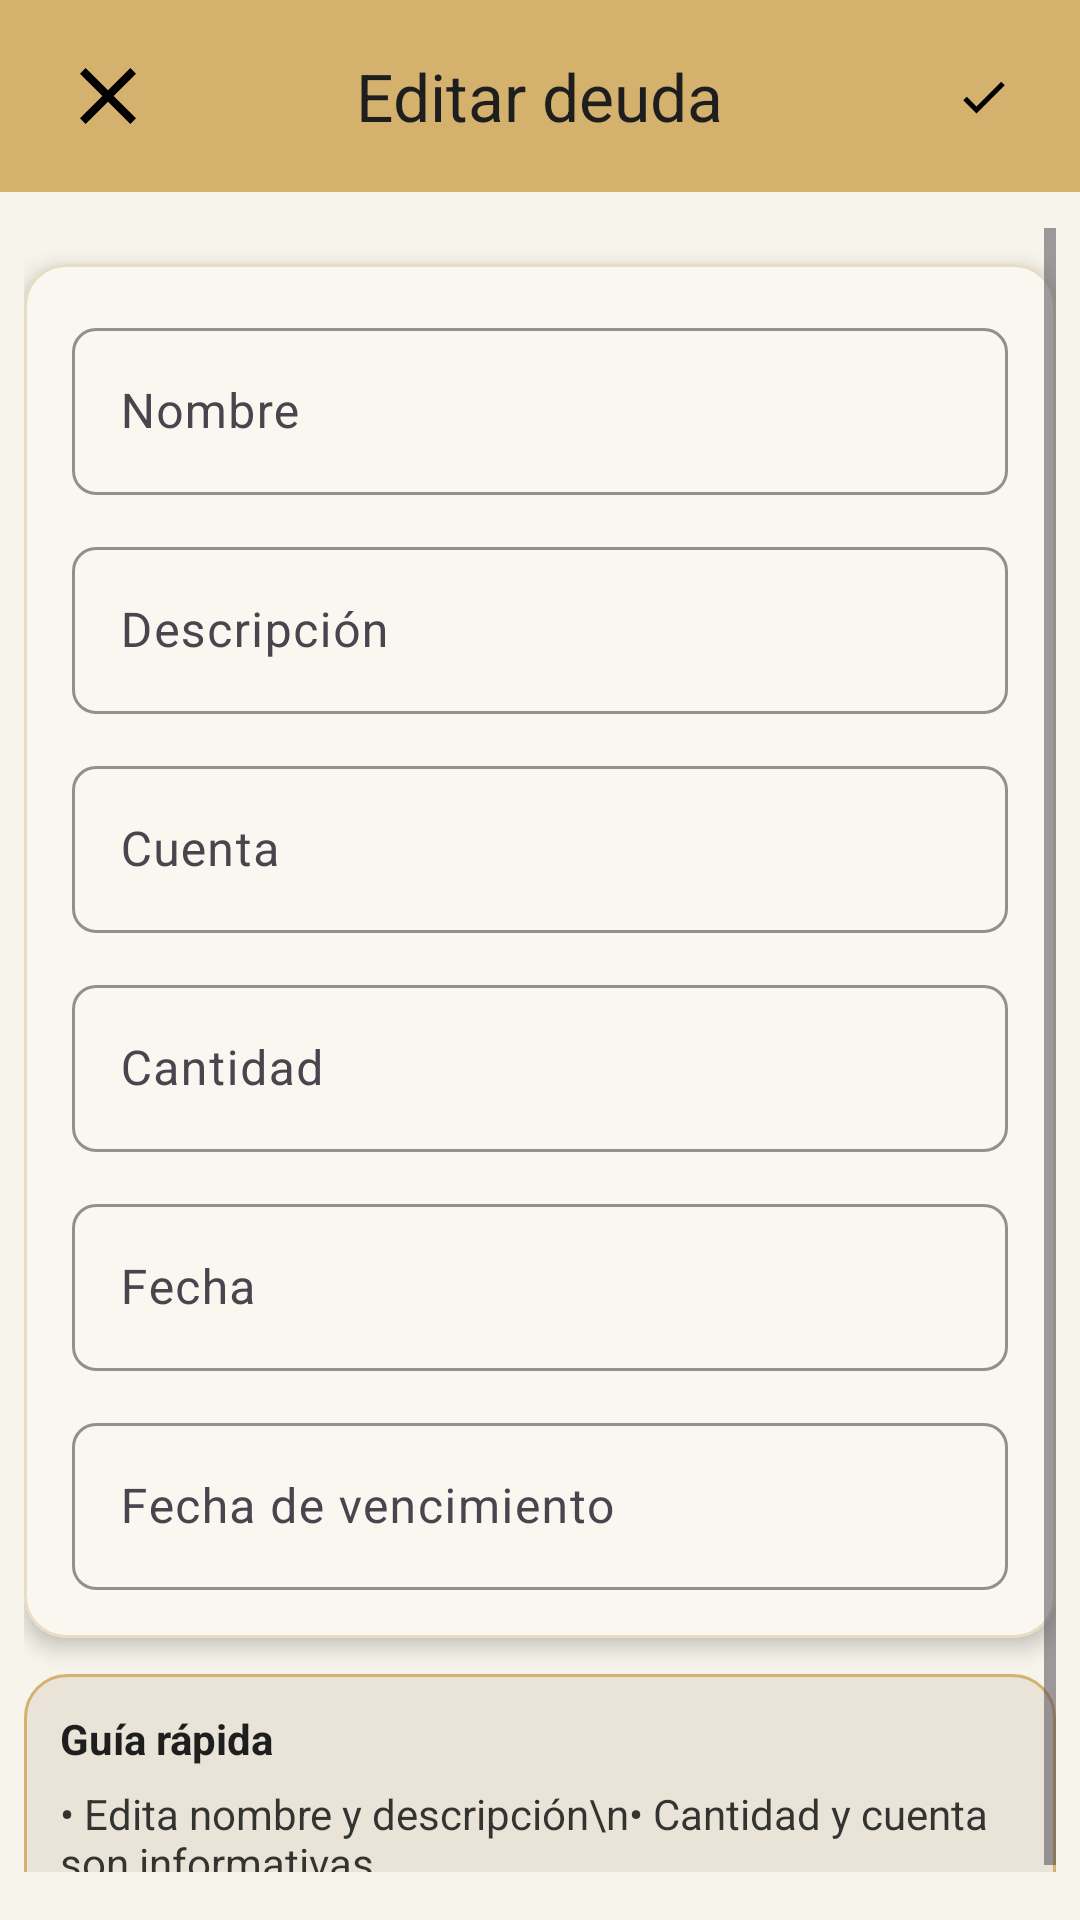

Here is an Android app screen rendered from its layout file. Give the layout XML and the strings, colors and styles it references.
<!-- AndroidManifest.xml: application theme Theme.Aureum -->
<!-- res/layout/activity_edit_deuda.xml -->
<?xml version="1.0" encoding="utf-8"?>
<androidx.coordinatorlayout.widget.CoordinatorLayout
    xmlns:android="http://schemas.android.com/apk/res/android"
    xmlns:app="http://schemas.android.com/apk/res-auto"
    android:layout_width="match_parent"
    android:layout_height="match_parent"
    android:background="@color/aureum_cream">

    <com.google.android.material.appbar.AppBarLayout
        android:layout_width="match_parent"
        android:layout_height="wrap_content"
        android:background="@color/aureum_gold"
        android:elevation="4dp">

        <com.google.android.material.appbar.MaterialToolbar
            android:id="@+id/toolbarEditDeuda"
            android:layout_width="match_parent"
            android:layout_height="?attr/actionBarSize"
            android:paddingHorizontal="8dp"
            app:title="Editar deuda"
            app:titleTextColor="@color/aureum_text"
            app:titleCentered="true"
            app:navigationIcon="@drawable/ic_close_small"
            app:menu="@menu/menu_toolbar_check" />
    </com.google.android.material.appbar.AppBarLayout>

    <ScrollView
        android:layout_width="match_parent"
        android:layout_height="match_parent"
        android:layout_marginTop="0dp"
        android:paddingLeft="8dp"
        android:paddingRight="8dp"
        android:paddingTop="12dp"
        android:paddingBottom="16dp"
        android:fillViewport="true"
        app:layout_behavior="@string/appbar_scrolling_view_behavior">

        <LinearLayout
            android:layout_width="match_parent"
            android:layout_height="wrap_content"
            android:orientation="vertical">

            <com.google.android.material.card.MaterialCardView
                android:layout_width="match_parent"
                android:layout_height="wrap_content"
                android:layout_gravity="center"
                android:layout_marginTop="12dp"
                android:layout_marginHorizontal="0dp"
                app:cardCornerRadius="14dp"
                app:cardElevation="4dp"
                app:strokeWidth="1dp"
                app:strokeColor="@color/aureum_beige"
                app:cardBackgroundColor="@color/aureumCard">

                <LinearLayout
                    android:layout_width="match_parent"
                    android:layout_height="wrap_content"
                    android:orientation="vertical"
                    android:padding="16dp">

                    <com.google.android.material.textfield.TextInputLayout
                        android:id="@+id/tilNombreDeuda"
                        android:layout_width="match_parent"
                        android:layout_height="wrap_content"
                        android:hint="Nombre"
                        app:boxBackgroundMode="outline"
                        app:boxCornerRadiusTopStart="8dp"
                        app:boxCornerRadiusTopEnd="8dp"
                        app:boxCornerRadiusBottomStart="8dp"
                        app:boxCornerRadiusBottomEnd="8dp"
                        app:boxStrokeColor="@color/aureum_beige"
                        app:boxStrokeWidth="1dp"
                        app:boxStrokeWidthFocused="2dp">

                        <com.google.android.material.textfield.TextInputEditText
                            android:id="@+id/etNombre"
                            android:layout_width="match_parent"
                            android:layout_height="wrap_content"
                            android:inputType="textCapWords"/>
                    </com.google.android.material.textfield.TextInputLayout>

                    <com.google.android.material.textfield.TextInputLayout
                        android:id="@+id/tilDescripcionDeuda"
                        android:layout_width="match_parent"
                        android:layout_height="wrap_content"
                        android:layout_marginTop="12dp"
                        android:hint="Descripción"
                        app:boxBackgroundMode="outline"
                        app:boxCornerRadiusTopStart="8dp"
                        app:boxCornerRadiusTopEnd="8dp"
                        app:boxCornerRadiusBottomStart="8dp"
                        app:boxCornerRadiusBottomEnd="8dp"
                        app:boxStrokeColor="@color/aureum_beige"
                        app:boxStrokeWidth="1dp"
                        app:boxStrokeWidthFocused="2dp">

                        <com.google.android.material.textfield.TextInputEditText
                            android:id="@+id/etDescripcion"
                            android:layout_width="match_parent"
                            android:layout_height="wrap_content"
                            android:inputType="textMultiLine"/>
                    </com.google.android.material.textfield.TextInputLayout>

                    <com.google.android.material.textfield.TextInputLayout
                        android:id="@+id/tilCuentaDeuda"
                        android:layout_width="match_parent"
                        android:layout_height="wrap_content"
                        android:layout_marginTop="12dp"
                        android:hint="Cuenta"
                        app:boxBackgroundMode="outline"
                        app:boxCornerRadiusTopStart="8dp"
                        app:boxCornerRadiusTopEnd="8dp"
                        app:boxCornerRadiusBottomStart="8dp"
                        app:boxCornerRadiusBottomEnd="8dp"
                        app:boxStrokeColor="@color/aureum_beige"
                        app:boxStrokeWidth="1dp"
                        app:boxStrokeWidthFocused="2dp">

                        <com.google.android.material.textfield.TextInputEditText
                            android:id="@+id/etCuenta"
                            android:layout_width="match_parent"
                            android:layout_height="wrap_content"
                            android:enabled="false"/>
                    </com.google.android.material.textfield.TextInputLayout>

                    <com.google.android.material.textfield.TextInputLayout
                        android:id="@+id/tilCantidadDeuda"
                        android:layout_width="match_parent"
                        android:layout_height="wrap_content"
                        android:layout_marginTop="12dp"
                        android:hint="Cantidad"
                        app:boxBackgroundMode="outline"
                        app:boxCornerRadiusTopStart="8dp"
                        app:boxCornerRadiusTopEnd="8dp"
                        app:boxCornerRadiusBottomStart="8dp"
                        app:boxCornerRadiusBottomEnd="8dp"
                        app:boxStrokeColor="@color/aureum_beige"
                        app:boxStrokeWidth="1dp"
                        app:boxStrokeWidthFocused="2dp">

                        <com.google.android.material.textfield.TextInputEditText
                            android:id="@+id/etCantidad"
                            android:layout_width="match_parent"
                            android:layout_height="wrap_content"
                            android:enabled="false"
                            android:inputType="numberDecimal"/>
                    </com.google.android.material.textfield.TextInputLayout>

                    <com.google.android.material.textfield.TextInputLayout
                        android:id="@+id/tilFechaDeuda"
                        android:layout_width="match_parent"
                        android:layout_height="wrap_content"
                        android:layout_marginTop="12dp"
                        android:hint="Fecha"
                        app:boxBackgroundMode="outline"
                        app:boxCornerRadiusTopStart="8dp"
                        app:boxCornerRadiusTopEnd="8dp"
                        app:boxCornerRadiusBottomStart="8dp"
                        app:boxCornerRadiusBottomEnd="8dp"
                        app:boxStrokeColor="@color/aureum_beige"
                        app:boxStrokeWidth="1dp"
                        app:boxStrokeWidthFocused="2dp">

                        <com.google.android.material.textfield.TextInputEditText
                            android:id="@+id/etFecha"
                            android:layout_width="match_parent"
                            android:layout_height="wrap_content"
                            android:focusable="false"
                            android:inputType="none"/>
                    </com.google.android.material.textfield.TextInputLayout>

                    <com.google.android.material.textfield.TextInputLayout
                        android:id="@+id/tilFechaVencDeuda"
                        android:layout_width="match_parent"
                        android:layout_height="wrap_content"
                        android:layout_marginTop="12dp"
                        android:hint="Fecha de vencimiento"
                        app:boxBackgroundMode="outline"
                        app:boxCornerRadiusTopStart="8dp"
                        app:boxCornerRadiusTopEnd="8dp"
                        app:boxCornerRadiusBottomStart="8dp"
                        app:boxCornerRadiusBottomEnd="8dp"
                        app:boxStrokeColor="@color/aureum_beige"
                        app:boxStrokeWidth="1dp"
                        app:boxStrokeWidthFocused="2dp">

                        <com.google.android.material.textfield.TextInputEditText
                            android:id="@+id/etFechaVenc"
                            android:layout_width="match_parent"
                            android:layout_height="wrap_content"
                            android:focusable="false"
                            android:inputType="none"/>
                    </com.google.android.material.textfield.TextInputLayout>

                </LinearLayout>
            </com.google.android.material.card.MaterialCardView>

            <LinearLayout
                android:layout_width="match_parent"
                android:layout_height="wrap_content"
                android:orientation="vertical"
                android:layout_marginTop="12dp"
                android:padding="12dp"
                android:background="@drawable/bg_campo_cuenta">

                <TextView
                    android:layout_width="wrap_content"
                    android:layout_height="wrap_content"
                    android:text="Guía rápida"
                    android:textStyle="bold"
                    android:textColor="@color/aureum_text"/>

                <TextView
                    android:layout_width="match_parent"
                    android:layout_height="wrap_content"
                    android:layout_marginTop="6dp"
                    android:text="• Edita nombre y descripción\n• Cantidad y cuenta son informativas"
                    android:textColor="@color/aureum_text"
                    android:alpha="0.9"/>
            </LinearLayout>

        </LinearLayout>
    </ScrollView>

</androidx.coordinatorlayout.widget.CoordinatorLayout>
<!-- resources referenced by this layout -->
<resources>
  <color name="aureumCard">#FFFFFF</color>
  <color name="aureum_beige">#E8DCC5</color>
  <color name="aureum_cream">#F7F4EB</color>
  <color name="aureum_gold">#D4B26D</color>
  <color name="aureum_text">#1E1E1E</color>
  <!-- drawable bg_campo_cuenta (drawable) -->
  <?xml version="1.0" encoding="utf-8"?>
  <shape xmlns:android="http://schemas.android.com/apk/res/android"
      android:shape="rectangle">
      <solid android:color="@color/aureum_cream_dark" />
      <stroke
          android:width="1dp"
          android:color="@color/aureum_gold" />
      <corners android:radius="14dp" />
      <padding
          android:left="10dp"
          android:top="6dp"
          android:right="10dp"
          android:bottom="6dp" />
  </shape>
  <!-- drawable ic_close_small (drawable) -->
  <vector xmlns:android="http://schemas.android.com/apk/res/android"
      android:width="32dp"
      android:height="32dp"
      android:viewportWidth="24"
      android:viewportHeight="24">
      <path
          android:fillColor="#000000"
          android:pathData="M19,6.41L17.59,5 12,10.59 6.41,5 5,6.41 10.59,12 5,17.59 6.41,19 12,13.41 17.59,19 19,17.59 13.41,12z"/>
  </vector>
  <style name="Theme.Aureum" parent="Theme.Material3.Light.NoActionBar">
          
          <item name="android:statusBarColor">@android:color/transparent</item>
          <item name="android:windowLightStatusBar">true</item>
  
          
          <item name="colorPrimary">@color/aureum_gold</item>
          <item name="colorOnPrimary">@color/white</item>
          <item name="colorSecondary">@color/aureum_gold</item>
          <item name="colorOnSecondary">@color/black</item>
          <item name="colorTertiary">@color/aureum_cream_dark</item>
          <item name="colorSurface">@color/white</item>
          <item name="colorOnSurface">@color/aureum_text</item>
          <item name="android:colorBackground">@color/white</item>
  
          
          <item name="materialButtonStyle">@style/PlainButton</item>
          <item name="buttonStyle">@style/PlainButton</item>
  
          
          <item name="shapeAppearanceSmallComponent">@style/Shape.Rounded</item>
          <item name="shapeAppearanceMediumComponent">@style/Shape.Rounded</item>
          <item name="shapeAppearanceLargeComponent">@style/Shape.Rounded</item>
  
          
          <item name="materialThemeOverlay">@style/ThemeOverlay.Aureum</item>
      </style>
  <color name="aureum_cream_dark">#E9E4D7</color>
  <color name="white">#FFFFFFFF</color>
  <color name="black">#000000</color>
  <style name="PlainButton">
          <item name="android:insetTop">0dp</item>
          <item name="android:insetBottom">0dp</item>
          <item name="android:paddingHorizontal">12dp</item>
          <item name="android:stateListAnimator">@null</item>
          <item name="android:elevation">1dp</item>
          <item name="android:backgroundTint">@null</item>
          <item name="android:textAllCaps">false</item>
      </style>
  <style name="Shape.Rounded" parent="">
          <item name="cornerFamily">rounded</item>
          <item name="cornerSize">24dp</item>
      </style>
  <style name="ThemeOverlay.Aureum" parent="">
          
      </style>
</resources>
